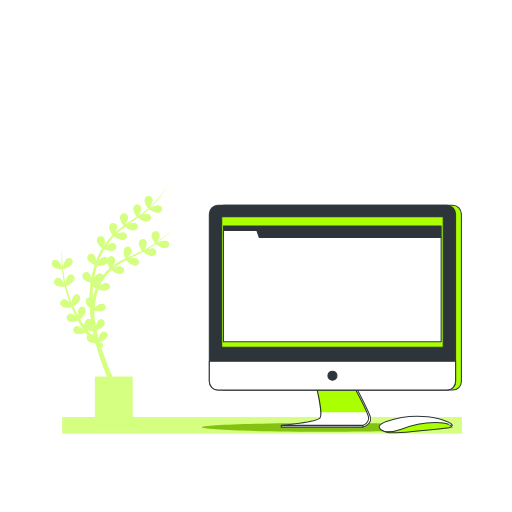
t = 0.00 s
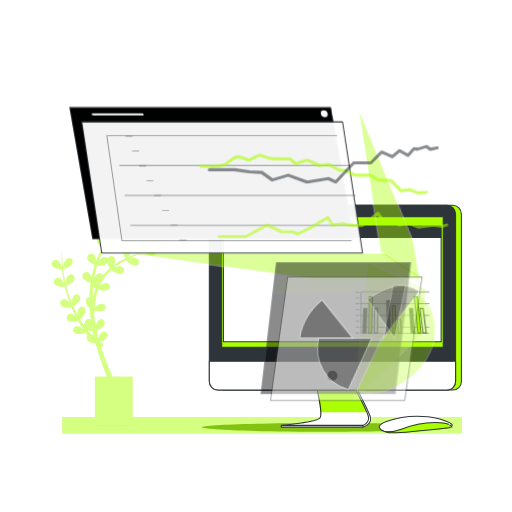
t = 1.00 s
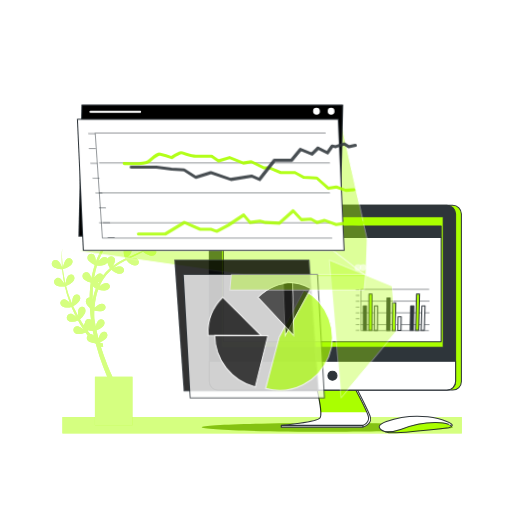
t = 1.19 s
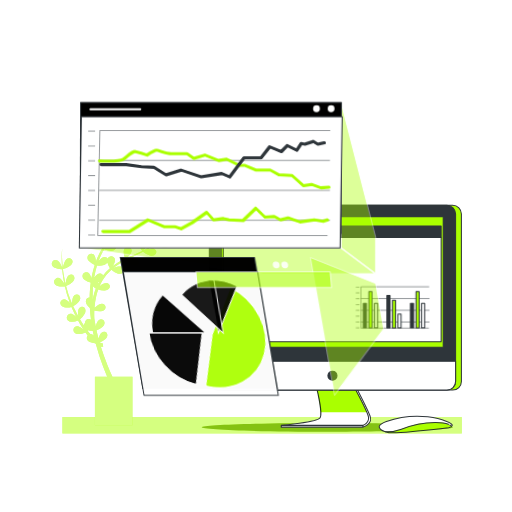
t = 1.38 s
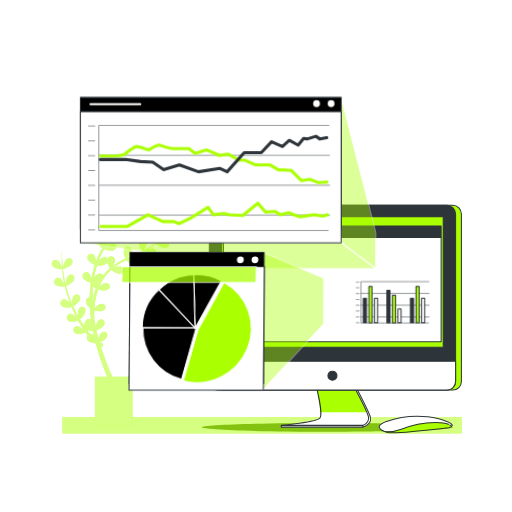
t = 1.75 s
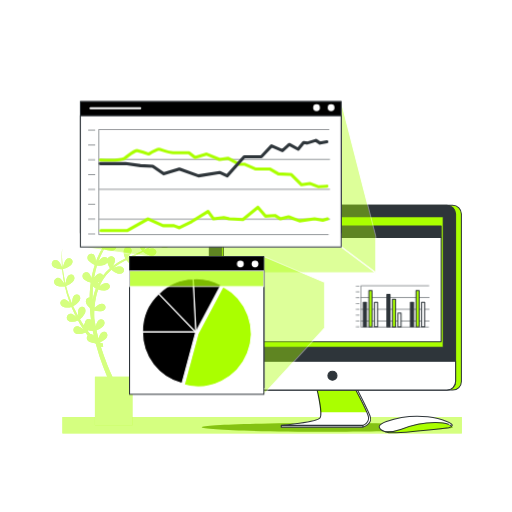
t = 2.05 s

The animated SVG that drew these frames (rendered in a browser with its animation timeline set to each time). Animation: 2 CSS @keyframes rules; one cycle of 2.50 s, repeats indefinitely.

<svg class="animated" id="freepik_stories-browser-stats" xmlns="http://www.w3.org/2000/svg" viewBox="0 0 500 500" version="1.1" xmlns:xlink="http://www.w3.org/1999/xlink" xmlns:svgjs="http://svgjs.com/svgjs"><style>svg#freepik_stories-browser-stats:not(.animated) .animable {opacity: 0;}svg#freepik_stories-browser-stats.animated #elqmb8vsce29 {animation: 1s 1 forwards ease-out lightSpeedRight;animation-delay: 0s;}svg#freepik_stories-browser-stats.animated #el713fxow5n1j {animation: 1s 1 forwards ease-out lightSpeedRight;animation-delay: 0.018518518518518517s;opacity: 0}svg#freepik_stories-browser-stats.animated #elttpscmqmn3 {animation: 1s 1 forwards ease-out lightSpeedRight;animation-delay: 0.037037037037037035s;opacity: 0}svg#freepik_stories-browser-stats.animated #el0fsd235udvfd {animation: 1s 1 forwards ease-out lightSpeedRight;animation-delay: 0.05555555555555555s;opacity: 0}svg#freepik_stories-browser-stats.animated #elvc0kns64cxl {animation: 1s 1 forwards ease-out lightSpeedRight;animation-delay: 0.07407407407407407s;opacity: 0}svg#freepik_stories-browser-stats.animated #elqh5jq8atp1 {animation: 1s 1 forwards ease-out lightSpeedRight;animation-delay: 0.09259259259259259s;opacity: 0}svg#freepik_stories-browser-stats.animated #elpeh2ohs58ht {animation: 1s 1 forwards ease-out lightSpeedRight;animation-delay: 0.1111111111111111s;opacity: 0}svg#freepik_stories-browser-stats.animated #elsgv2mg4zprf {animation: 1s 1 forwards ease-out lightSpeedRight;animation-delay: 0.12962962962962962s;opacity: 0}svg#freepik_stories-browser-stats.animated #el2p3l0or087r {animation: 1s 1 forwards ease-out lightSpeedRight;animation-delay: 0.14814814814814814s;opacity: 0}svg#freepik_stories-browser-stats.animated #elypm7u62tzd {animation: 1s 1 forwards ease-out lightSpeedRight;animation-delay: 0.16666666666666666s;opacity: 0}svg#freepik_stories-browser-stats.animated #elhjf766oc0ok {animation: 1s 1 forwards ease-out lightSpeedRight;animation-delay: 0.18518518518518517s;opacity: 0}svg#freepik_stories-browser-stats.animated #elo8waundrdi {animation: 1s 1 forwards ease-out lightSpeedRight;animation-delay: 0.2037037037037037s;opacity: 0}svg#freepik_stories-browser-stats.animated #el5aldl68ixa {animation: 1s 1 forwards ease-out lightSpeedRight;animation-delay: 0.2222222222222222s;opacity: 0}svg#freepik_stories-browser-stats.animated #elg8v8b9ocx4q {animation: 1s 1 forwards ease-out lightSpeedRight;animation-delay: 0.24074074074074073s;opacity: 0}svg#freepik_stories-browser-stats.animated #eld9vciurw3ci {animation: 1s 1 forwards ease-out lightSpeedRight;animation-delay: 0.25925925925925924s;opacity: 0}svg#freepik_stories-browser-stats.animated #el9gotojymue {animation: 1s 1 forwards ease-out lightSpeedRight;animation-delay: 0.2777777777777778s;opacity: 0}svg#freepik_stories-browser-stats.animated #elakcon07qbrl {animation: 1s 1 forwards ease-out lightSpeedRight;animation-delay: 0.2962962962962963s;opacity: 0}svg#freepik_stories-browser-stats.animated #elih6i7zyq71r {animation: 1s 1 forwards ease-out lightSpeedRight;animation-delay: 0.31481481481481477s;opacity: 0}svg#freepik_stories-browser-stats.animated #elhqpccr4b2o7 {animation: 1s 1 forwards ease-out lightSpeedRight;animation-delay: 0.3333333333333333s;opacity: 0}svg#freepik_stories-browser-stats.animated #ellzhf0d8k2d {animation: 1s 1 forwards ease-out lightSpeedRight;animation-delay: 0.35185185185185186s;opacity: 0}svg#freepik_stories-browser-stats.animated #elrjf47nyw3q8 {animation: 1s 1 forwards ease-out lightSpeedRight;animation-delay: 0.37037037037037035s;opacity: 0}svg#freepik_stories-browser-stats.animated #eltqkyt6v0u8g {animation: 1s 1 forwards ease-out lightSpeedRight;animation-delay: 0.38888888888888884s;opacity: 0}svg#freepik_stories-browser-stats.animated #elaylya9pqcps {animation: 1s 1 forwards ease-out lightSpeedRight;animation-delay: 0.4074074074074074s;opacity: 0}svg#freepik_stories-browser-stats.animated #elr3tw2lztsho {animation: 1s 1 forwards ease-out lightSpeedRight;animation-delay: 0.42592592592592593s;opacity: 0}svg#freepik_stories-browser-stats.animated #elr96d2nw5w0a {animation: 1s 1 forwards ease-out lightSpeedRight;animation-delay: 0.4444444444444444s;opacity: 0}svg#freepik_stories-browser-stats.animated #el0z0msizxz7ag {animation: 1s 1 forwards ease-out lightSpeedRight;animation-delay: 0.4629629629629629s;opacity: 0}svg#freepik_stories-browser-stats.animated #el1m3phnj5h9mh {animation: 1s 1 forwards ease-out lightSpeedRight;animation-delay: 0.48148148148148145s;opacity: 0}svg#freepik_stories-browser-stats.animated #el97ol38e3hi {animation: 1s 1 forwards ease-out lightSpeedRight;animation-delay: 0.5s;opacity: 0}svg#freepik_stories-browser-stats.animated #el20lcrjn3s5s {animation: 1s 1 forwards ease-out lightSpeedRight;animation-delay: 0.5185185185185185s;opacity: 0}svg#freepik_stories-browser-stats.animated #elg63zqhncu0l {animation: 1s 1 forwards ease-out lightSpeedRight;animation-delay: 0.537037037037037s;opacity: 0}svg#freepik_stories-browser-stats.animated #elsqsdimlfrxn {animation: 1s 1 forwards ease-out lightSpeedRight;animation-delay: 0.5555555555555556s;opacity: 0}svg#freepik_stories-browser-stats.animated #el3posy1utm96 {animation: 1s 1 forwards ease-out lightSpeedRight;animation-delay: 0.5740740740740741s;opacity: 0}svg#freepik_stories-browser-stats.animated #elvz390tyhjd {animation: 1s 1 forwards ease-out lightSpeedRight;animation-delay: 0.5925925925925926s;opacity: 0}svg#freepik_stories-browser-stats.animated #elh7vweokxpzb {animation: 1s 1 forwards ease-out lightSpeedRight;animation-delay: 0.611111111111111s;opacity: 0}svg#freepik_stories-browser-stats.animated #elju3rn51c73p {animation: 1s 1 forwards ease-out lightSpeedRight;animation-delay: 0.6296296296296295s;opacity: 0}svg#freepik_stories-browser-stats.animated #el34g9y7t388o {animation: 1s 1 forwards ease-out lightSpeedRight;animation-delay: 0.6481481481481481s;opacity: 0}svg#freepik_stories-browser-stats.animated #elw34x71a1e4t {animation: 1s 1 forwards ease-out lightSpeedRight;animation-delay: 0.6666666666666666s;opacity: 0}svg#freepik_stories-browser-stats.animated #elhjwtztxakxs {animation: 1s 1 forwards ease-out lightSpeedRight;animation-delay: 0.6851851851851851s;opacity: 0}svg#freepik_stories-browser-stats.animated #ellw4zui8rqz {animation: 1s 1 forwards ease-out lightSpeedRight;animation-delay: 0.7037037037037037s;opacity: 0}svg#freepik_stories-browser-stats.animated #elzokubr2i43e {animation: 1s 1 forwards ease-out lightSpeedRight;animation-delay: 0.7222222222222222s;opacity: 0}svg#freepik_stories-browser-stats.animated #ellvriamnmg {animation: 1s 1 forwards ease-out lightSpeedRight;animation-delay: 0.7407407407407407s;opacity: 0}svg#freepik_stories-browser-stats.animated #elbr1m7vhbbag {animation: 1s 1 forwards ease-out lightSpeedRight;animation-delay: 0.7592592592592592s;opacity: 0}svg#freepik_stories-browser-stats.animated #ely5a9iyxna7 {animation: 1s 1 forwards ease-out lightSpeedRight;animation-delay: 0.7777777777777777s;opacity: 0}svg#freepik_stories-browser-stats.animated #elvgnij3k5inq {animation: 1s 1 forwards ease-out lightSpeedRight;animation-delay: 0.7962962962962963s;opacity: 0}svg#freepik_stories-browser-stats.animated #elsugsj4cj18 {animation: 1s 1 forwards ease-out lightSpeedRight;animation-delay: 0.8148148148148148s;opacity: 0}svg#freepik_stories-browser-stats.animated #elmdey0baw9jb {animation: 1s 1 forwards ease-out lightSpeedRight;animation-delay: 0.8333333333333333s;opacity: 0}svg#freepik_stories-browser-stats.animated #eli861aybqya {animation: 1s 1 forwards ease-out lightSpeedRight;animation-delay: 0.8518518518518519s;opacity: 0}svg#freepik_stories-browser-stats.animated #elya5h6i3cdyp {animation: 1s 1 forwards ease-out lightSpeedRight;animation-delay: 0.8703703703703703s;opacity: 0}svg#freepik_stories-browser-stats.animated #el649x1wvoenl {animation: 1s 1 forwards ease-out lightSpeedRight;animation-delay: 0.8888888888888888s;opacity: 0}svg#freepik_stories-browser-stats.animated #elnn2i4bvdklc {animation: 1s 1 forwards ease-out lightSpeedRight;animation-delay: 0.9074074074074073s;opacity: 0}svg#freepik_stories-browser-stats.animated #elf7eaxlu2sw8 {animation: 1s 1 forwards ease-out lightSpeedRight;animation-delay: 0.9259259259259258s;opacity: 0}svg#freepik_stories-browser-stats.animated #elckng6cghfss {animation: 1s 1 forwards ease-out lightSpeedRight;animation-delay: 0.9444444444444444s;opacity: 0}svg#freepik_stories-browser-stats.animated #elufou6pks7yg {animation: 1s 1 forwards ease-out lightSpeedRight;animation-delay: 0.9629629629629629s;opacity: 0}svg#freepik_stories-browser-stats.animated #el3qvhve7162o {animation: 1s 1 forwards ease-out lightSpeedRight;animation-delay: 0.9814814814814814s;opacity: 0}svg#freepik_stories-browser-stats.animated #freepik--Graphics--inject-1--inject-7 {animation: 1s 1 forwards ease-out lightSpeedRight,1.5s Infinite  linear floating;animation-delay: 0s,1s;}            @keyframes lightSpeedRight {              from {                transform: translate3d(50%, 0, 0) skewX(-20deg);                opacity: 0;              }              60% {                transform: skewX(10deg);                opacity: 1;              }              80% {                transform: skewX(-2deg);              }              to {                opacity: 1;                transform: translate3d(0, 0, 0);              }            }                    @keyframes floating {                0% {                    opacity: 1;                    transform: translateY(0px);                }                50% {                    transform: translateY(-10px);                }                100% {                    opacity: 1;                    transform: translateY(0px);                }            }        </style><g id="freepik--Plants--inject-1--inject-7" class="animable" style="transform-origin: 250.759px 301.08px;"><rect x="60.95" y="407.28" width="390" height="16" style="fill: #AAFF00; transform-origin: 255.95px 415.28px;" id="ell4j8sdrj2s8" class="animable"></rect><g id="elji81e3nmxmo"><rect x="60.95" y="407.28" width="390" height="16" style="fill: rgb(255, 255, 255); opacity: 0.5; transform-origin: 255.95px 415.28px;" class="animable" id="elrq8j2z9q148"></rect></g><path d="M158.07,235.67a55,55,0,0,0-5.61,2.17c1-.74,2-1.49,3-2.26a142.74,142.74,0,0,0,12.7-11.5,136.25,136.25,0,0,1-15,12.63,34.35,34.35,0,0,0,1.92-3.94c.95-2.49,1.18-5-1.2-6.33-2.92-1.64-6.47.81-5.53,5a15.45,15.45,0,0,0,3.22,6.35,96.54,96.54,0,0,1-10.79,6.47l-.36.18a34.33,34.33,0,0,0,2.09-4.25c.95-2.48,1.18-5-1.2-6.32-2.92-1.65-6.47.81-5.53,5a15.42,15.42,0,0,0,3.17,6.28c-4.49,2.21-9.14,4.09-13.75,6.13l-.67.3a28.87,28.87,0,0,0,2.5-3.08c1.51-2.19,2.31-4.57.31-6.43-2.46-2.28-6.48-.71-6.55,3.61a15.32,15.32,0,0,0,1.63,6.87,70.71,70.71,0,0,0-12.24,7.26l-.12.1a26.11,26.11,0,0,0,1.41-2.54c1.13-2.41,1.55-4.89-.72-6.4a3.71,3.71,0,0,0-5.58,1.73,3.47,3.47,0,0,0-1.2-1.14c-2.29-1.32-4.54.11-6.46,2.13-.5.53-1,1.09-1.43,1.66a70.23,70.23,0,0,1,5.59-11.91,16.92,16.92,0,0,0,6.72,1.44c4.56,0,6.49-3.8,4.25-6.16-1.82-1.91-4.38-1.18-6.8.22a25.71,25.71,0,0,0-2.32,1.52,69.07,69.07,0,0,1,7.87-9.78A17.12,17.12,0,0,0,117.8,234c4.43,1.09,7.22-2.12,5.61-4.95-1.3-2.3-4-2.21-6.65-1.44a34.39,34.39,0,0,0-3.71,1.37c1.21-1.17,2.46-2.3,3.72-3.42,1.67-1.42,3.39-2.79,5.13-4.13a17.13,17.13,0,0,0,6.39,3.19c4.43,1.09,7.21-2.12,5.61-4.95-1.3-2.3-4-2.21-6.65-1.44-.63.18-1.25.4-1.87.63,2.31-1.65,4.66-3.26,7-4.86l2.18-1.49a17.12,17.12,0,0,0,6.72,3.46c4.43,1.09,7.21-2.12,5.61-4.95-1.3-2.3-4-2.21-6.65-1.44a30.53,30.53,0,0,0-3.09,1.11h0c.45-.32.9-.64,1.34-1,.83-.59,1.64-1.2,2.45-1.82,1-.75,1.94-1.59,2.92-2.38.55-.44,1.09-.91,1.62-1.39a17.13,17.13,0,0,0,6.76,3.49c4.43,1.09,7.21-2.12,5.61-4.95-1.3-2.3-4-2.21-6.65-1.44a37.42,37.42,0,0,0-4.36,1.65h0c1.81-1.68,3.56-3.43,5.21-5.25l.33-.38c.71-.79,1.42-1.6,2.1-2.42s1.55-1.93,2.29-2.92a56.27,56.27,0,0,0,7.44-13,56.57,56.57,0,0,1-7.68,12.8,81.1,81.1,0,0,1-10.27,10.85l-.41.35a37.75,37.75,0,0,0,2.28-4.59c1-2.48,1.18-5-1.2-6.32-2.92-1.65-6.47.81-5.53,5a15.46,15.46,0,0,0,3.51,6.68l-.88.76-1,.86c-.59.47-1.18.92-1.78,1.37l-1,.73c-.85.63-1.72,1.24-2.59,1.84l-1.24.85-1.42,1a37,37,0,0,0,2.18-4.41c.95-2.49,1.18-5-1.2-6.33-2.92-1.64-6.47.82-5.53,5a15.55,15.55,0,0,0,3.35,6.51l-1.05.68-3.9,2.55-.76.5-2.17,1.45-.94.63c-1,.69-2,1.39-3,2.11a36.67,36.67,0,0,0,2.22-4.48c.95-2.48,1.18-5-1.2-6.32-2.92-1.65-6.47.81-5.53,5a15.57,15.57,0,0,0,3.42,6.58c-1.7,1.25-3.37,2.53-5,3.87-1.19,1-2.37,2-3.51,3.08a25.68,25.68,0,0,0,1.33-2.86c1-2.49,1.18-5-1.2-6.32-2.92-1.65-6.47.81-5.53,5a15.55,15.55,0,0,0,3.17,6.28,71,71,0,0,0-8.72,10.53,27.09,27.09,0,0,0,.67-3.32c.32-2.64-.06-5.12-2.69-5.84-3.24-.89-6.09,2.35-4.16,6.21a15.58,15.58,0,0,0,4.64,5.37,74.58,74.58,0,0,0-6.28,13,22.63,22.63,0,0,0-.28-2.82c-.44-2.63-1.51-4.9-4.24-4.85-3.35.07-5.16,4-2.22,7.14a15.35,15.35,0,0,0,5.63,3.71,94,94,0,0,0-2.78,10.67c-.11.57-.2,1.14-.31,1.71-.12.11-.24.22-.35.34-.12-.49-.26-1-.42-1.47-.84-2.52-2.25-4.61-4.93-4.13-3.31.57-4.5,4.72-1.1,7.39a15.28,15.28,0,0,0,5.85,2.73l.12.29c-.36,2.71-.64,5.44-.81,8.18-.13,2-.2,4.09-.24,6.14-2.86,0-4.88,3.14-2.91,6.54a14.54,14.54,0,0,0,3.15,3.72c.24,3.85.62,7.7,1.13,11.52a3.18,3.18,0,0,0-3.06-.71c-1.8.49-2.61,1.94-2.91,3.72a3.67,3.67,0,0,0-1,2.47c-1.34-2-2.6-4-3.83-6.12a16.94,16.94,0,0,0,4.56-5.32c2.16-4-.27-7.51-3.41-6.66-2.55.69-3.12,3.3-3,6.09a27.27,27.27,0,0,0,.3,3.16c-.45-.77-.89-1.55-1.32-2.32-1.1-2-2-4-3.08-6-.26-.49-.49-1-.71-1.5a16.8,16.8,0,0,0,5.47-4.37c2.87-3.54,1.14-7.43-2.1-7.18-2.63.21-3.68,2.66-4.12,5.42a28.42,28.42,0,0,0-.32,3.63l-.94-2.17a112.44,112.44,0,0,1-4.93-15.14,17.13,17.13,0,0,0,6.34-4c3.21-3.25,1.88-7.28-1.37-7.36-2.64-.06-3.93,2.27-4.65,5a37.66,37.66,0,0,0-.8,4.4c-.69-3-1.29-5.95-1.79-8.95-.34-1.86-.56-3.75-.8-5.63a17.29,17.29,0,0,0,7.07-3.17c3.6-2.8,2.8-7-.41-7.47-2.61-.41-4.19,1.74-5.25,4.33a43,43,0,0,0-1.57,5c-.2-2.18-.43-4.37-.53-6.56a100.89,100.89,0,0,1,.06-13.58,101.19,101.19,0,0,0-.47,13.6c0,2.09.18,4.17.31,6.26a34.26,34.26,0,0,0-2-4.13c-1.37-2.29-3.18-4-5.71-3-3.1,1.28-3.37,5.58.52,7.46a15.56,15.56,0,0,0,7.32,1.39c.18,1.86.33,3.73.62,5.58.39,2.95.89,5.88,1.47,8.79a28.2,28.2,0,0,0-2.12-3.21c-1.65-2.09-3.68-3.57-6-2.22-2.91,1.67-2.62,6,1.48,7.33a15.47,15.47,0,0,0,7.19.48,114.68,114.68,0,0,0,4.49,15.35l.6,1.5a21.86,21.86,0,0,0-1.71-2c-1.85-1.92-4-3.19-6.24-1.6-2.73,1.95-2,6.2,2.21,7.14a15.53,15.53,0,0,0,7.05-.2c.2.51.42,1,.67,1.52,1,2.06,1.89,4.17,2.94,6.19l.91,1.73a19.78,19.78,0,0,0-1.62-1.28c-2.18-1.53-4.54-2.37-6.43-.4-2.31,2.43-.81,6.47,3.51,6.6A15.36,15.36,0,0,0,76.23,313c1.23,2.24,2.51,4.45,3.89,6.62.51.83,1,1.65,1.58,2.47a24.9,24.9,0,0,0-2.49-2.05c-2.17-1.53-4.54-2.37-6.42-.4-2.32,2.43-.81,6.47,3.51,6.6a15.58,15.58,0,0,0,7.12-1.63q1.06,1.5,2.22,3c-1.61,1.87-1.09,5,2.18,6.43a14.73,14.73,0,0,0,5,1.11l.62.47.11.08a239.56,239.56,0,0,0,7.34,22.82q1.81,4.79,3.82,9.49h-12v47.33h36.66V368H109.78c-1.67-3.65-3.27-7.34-4.77-11.07-2.45-6.13-4.67-12.34-6.61-18.65l0,0a7.78,7.78,0,0,0,1,.23,4.5,4.5,0,0,0,1.35.06l-.52-3.29h-.07l-.28,0c-.18,0-.42-.09-.63-.12a8.83,8.83,0,0,1-1.34-.5l-.52-.24a16.85,16.85,0,0,0,5.28-3c3.48-3,2.49-7.1-.74-7.45-2.63-.29-4.11,1.93-5,4.56-.27.75-.49,1.53-.69,2.29-.18-.7-.38-1.4-.55-2.1-.53-2.07-1-4.16-1.48-6.25a16.85,16.85,0,0,0,5.71-3.14c3.48-3,2.49-7.09-.74-7.44-2.63-.29-4.11,1.93-5,4.56a24,24,0,0,0-.7,2.33c-.3-1.53-.6-3.05-.86-4.58-.2-1.14-.37-2.27-.54-3.41-.07-1.62-.09-3.24-.07-4.87,0-.89,0-1.78.08-2.68a16.88,16.88,0,0,0,6.07.78c4.55-.3,6.24-4.2,3.86-6.41-1.94-1.81-4.45-.91-6.78.63a30.72,30.72,0,0,0-3,2.31,72.9,72.9,0,0,1,1.72-11.3,59.92,59.92,0,0,1,1.92-6.46,17,17,0,0,0,6.51.91c4.55-.29,6.24-4.19,3.86-6.41-1.94-1.8-4.45-.91-6.78.64a28.7,28.7,0,0,0-2.39,1.8,46.9,46.9,0,0,1,3.06-6,44.06,44.06,0,0,1,8.62-10.34A17,17,0,0,0,114.8,267c4.33,1.42,7.35-1.58,6-4.52-1.12-2.39-3.79-2.5-6.52-1.93a27.74,27.74,0,0,0-3.07.85l.06-.06a68.94,68.94,0,0,1,12-7.52,17,17,0,0,0,5.58,4.74c4.05,2.09,7.51-.39,6.61-3.51-.73-2.54-3.34-3.07-6.14-3a31.55,31.55,0,0,0-3.26.36c4.5-2.13,9.11-4.14,13.54-6.49h0l.09-.05a17.1,17.1,0,0,0,6.89,3.6c4.43,1.1,7.22-2.12,5.62-4.95-1.31-2.3-4-2.2-6.66-1.44-.75.22-1.5.49-2.22.77a100,100,0,0,0,8.6-5.62l.24.25a.37.37,0,0,1,0-.11,17.33,17.33,0,0,0,6.94,3.65c4.43,1.09,7.21-2.12,5.61-4.95C163.42,234.8,160.76,234.9,158.07,235.67ZM88.15,326.28c-.9-1.07-1.76-2.17-2.61-3.29.21-.18.43-.38.65-.6a15.63,15.63,0,0,0,3.84.69c0,.07,0,.14,0,.21l.61-.13c.31,1.58.65,3.15,1,4.72A4.13,4.13,0,0,0,88.15,326.28Zm3.27-37.65c-.31,1.17-.58,2.36-.82,3.55a1.16,1.16,0,0,0-.16-.21q0-3.66.12-7.3c.07-1.7.19-3.39.34-5.09a16.72,16.72,0,0,0,2.7,2.25A60.43,60.43,0,0,0,91.42,288.63Zm4.1-11.2c0-.44.1-.89.13-1.33,0-.23,0-.45,0-.67.36-.11.72-.24,1.09-.39C96.32,275.83,95.91,276.62,95.52,277.43Zm5.21-8.46a3.24,3.24,0,0,0-1.84-1.71c-2.46-1-4.47.8-6.06,3.1l-.07.11-.16,0a3,3,0,0,0-.51-.07c0-.14,0-.28.07-.42a91.12,91.12,0,0,1,2.55-10.68,17.07,17.07,0,0,0,6.85-.53,5.91,5.91,0,0,0,3.36-2.32,15.73,15.73,0,0,0,2.46,5.61A46,46,0,0,0,100.73,269Z" style="fill: #AAFF00; transform-origin: 109.364px 297.11px;" id="eljem43mzmnps" class="animable"></path><g id="el5dozcuidi7v"><path d="M158.07,235.67a55,55,0,0,0-5.61,2.17c1-.74,2-1.49,3-2.26a142.74,142.74,0,0,0,12.7-11.5,136.25,136.25,0,0,1-15,12.63,34.35,34.35,0,0,0,1.92-3.94c.95-2.49,1.18-5-1.2-6.33-2.92-1.64-6.47.81-5.53,5a15.45,15.45,0,0,0,3.22,6.35,96.54,96.54,0,0,1-10.79,6.47l-.36.18a34.33,34.33,0,0,0,2.09-4.25c.95-2.48,1.18-5-1.2-6.32-2.92-1.65-6.47.81-5.53,5a15.42,15.42,0,0,0,3.17,6.28c-4.49,2.21-9.14,4.09-13.75,6.13l-.67.3a28.87,28.87,0,0,0,2.5-3.08c1.51-2.19,2.31-4.57.31-6.43-2.46-2.28-6.48-.71-6.55,3.61a15.32,15.32,0,0,0,1.63,6.87,70.71,70.71,0,0,0-12.24,7.26l-.12.1a26.11,26.11,0,0,0,1.41-2.54c1.13-2.41,1.55-4.89-.72-6.4a3.71,3.71,0,0,0-5.58,1.73,3.47,3.47,0,0,0-1.2-1.14c-2.29-1.32-4.54.11-6.46,2.13-.5.53-1,1.09-1.43,1.66a70.23,70.23,0,0,1,5.59-11.91,16.92,16.92,0,0,0,6.72,1.44c4.56,0,6.49-3.8,4.25-6.16-1.82-1.91-4.38-1.18-6.8.22a25.71,25.71,0,0,0-2.32,1.52,69.07,69.07,0,0,1,7.87-9.78A17.12,17.12,0,0,0,117.8,234c4.43,1.09,7.22-2.12,5.61-4.95-1.3-2.3-4-2.21-6.65-1.44a34.39,34.39,0,0,0-3.71,1.37c1.21-1.17,2.46-2.3,3.72-3.42,1.67-1.42,3.39-2.79,5.13-4.13a17.13,17.13,0,0,0,6.39,3.19c4.43,1.09,7.21-2.12,5.61-4.95-1.3-2.3-4-2.21-6.65-1.44-.63.18-1.25.4-1.87.63,2.31-1.65,4.66-3.26,7-4.86l2.18-1.49a17.12,17.12,0,0,0,6.72,3.46c4.43,1.09,7.21-2.12,5.61-4.95-1.3-2.3-4-2.21-6.65-1.44a30.53,30.53,0,0,0-3.09,1.11h0c.45-.32.9-.64,1.34-1,.83-.59,1.64-1.2,2.45-1.82,1-.75,1.94-1.59,2.92-2.38.55-.44,1.09-.91,1.62-1.39a17.13,17.13,0,0,0,6.76,3.49c4.43,1.09,7.21-2.12,5.61-4.95-1.3-2.3-4-2.21-6.65-1.44a37.42,37.42,0,0,0-4.36,1.65h0c1.81-1.68,3.56-3.43,5.21-5.25l.33-.38c.71-.79,1.42-1.6,2.1-2.42s1.55-1.93,2.29-2.92a56.27,56.27,0,0,0,7.44-13,56.57,56.57,0,0,1-7.68,12.8,81.1,81.1,0,0,1-10.27,10.85l-.41.35a37.75,37.75,0,0,0,2.28-4.59c1-2.48,1.18-5-1.2-6.32-2.92-1.65-6.47.81-5.53,5a15.46,15.46,0,0,0,3.51,6.68l-.88.76-1,.86c-.59.47-1.18.92-1.78,1.37l-1,.73c-.85.63-1.72,1.24-2.59,1.84l-1.24.85-1.42,1a37,37,0,0,0,2.18-4.41c.95-2.49,1.18-5-1.2-6.33-2.92-1.64-6.47.82-5.53,5a15.55,15.55,0,0,0,3.35,6.51l-1.05.68-3.9,2.55-.76.5-2.17,1.45-.94.63c-1,.69-2,1.39-3,2.11a36.67,36.67,0,0,0,2.22-4.48c.95-2.48,1.18-5-1.2-6.32-2.92-1.65-6.47.81-5.53,5a15.57,15.57,0,0,0,3.42,6.58c-1.7,1.25-3.37,2.53-5,3.87-1.19,1-2.37,2-3.51,3.08a25.68,25.68,0,0,0,1.33-2.86c1-2.49,1.18-5-1.2-6.32-2.92-1.65-6.47.81-5.53,5a15.55,15.55,0,0,0,3.17,6.28,71,71,0,0,0-8.72,10.53,27.09,27.09,0,0,0,.67-3.32c.32-2.64-.06-5.12-2.69-5.84-3.24-.89-6.09,2.35-4.16,6.21a15.58,15.58,0,0,0,4.64,5.37,74.58,74.58,0,0,0-6.28,13,22.63,22.63,0,0,0-.28-2.82c-.44-2.63-1.51-4.9-4.24-4.85-3.35.07-5.16,4-2.22,7.14a15.35,15.35,0,0,0,5.63,3.71,94,94,0,0,0-2.78,10.67c-.11.57-.2,1.14-.31,1.71-.12.11-.24.22-.35.34-.12-.49-.26-1-.42-1.47-.84-2.52-2.25-4.61-4.93-4.13-3.31.57-4.5,4.72-1.1,7.39a15.28,15.28,0,0,0,5.85,2.73l.12.29c-.36,2.71-.64,5.44-.81,8.18-.13,2-.2,4.09-.24,6.14-2.86,0-4.88,3.14-2.91,6.54a14.54,14.54,0,0,0,3.15,3.72c.24,3.85.62,7.7,1.13,11.52a3.18,3.18,0,0,0-3.06-.71c-1.8.49-2.61,1.94-2.91,3.72a3.67,3.67,0,0,0-1,2.47c-1.34-2-2.6-4-3.83-6.12a16.94,16.94,0,0,0,4.56-5.32c2.16-4-.27-7.51-3.41-6.66-2.55.69-3.12,3.3-3,6.09a27.27,27.27,0,0,0,.3,3.16c-.45-.77-.89-1.55-1.32-2.32-1.1-2-2-4-3.08-6-.26-.49-.49-1-.71-1.5a16.8,16.8,0,0,0,5.47-4.37c2.87-3.54,1.14-7.43-2.1-7.18-2.63.21-3.68,2.66-4.12,5.42a28.42,28.42,0,0,0-.32,3.63l-.94-2.17a112.44,112.44,0,0,1-4.93-15.14,17.13,17.13,0,0,0,6.34-4c3.21-3.25,1.88-7.28-1.37-7.36-2.64-.06-3.93,2.27-4.65,5a37.66,37.66,0,0,0-.8,4.4c-.69-3-1.29-5.95-1.79-8.95-.34-1.86-.56-3.75-.8-5.63a17.29,17.29,0,0,0,7.07-3.17c3.6-2.8,2.8-7-.41-7.47-2.61-.41-4.19,1.74-5.25,4.33a43,43,0,0,0-1.57,5c-.2-2.18-.43-4.37-.53-6.56a100.89,100.89,0,0,1,.06-13.58,101.19,101.19,0,0,0-.47,13.6c0,2.09.18,4.17.31,6.26a34.26,34.26,0,0,0-2-4.13c-1.37-2.29-3.18-4-5.71-3-3.1,1.28-3.37,5.58.52,7.46a15.56,15.56,0,0,0,7.32,1.39c.18,1.86.33,3.73.62,5.58.39,2.95.89,5.88,1.47,8.79a28.2,28.2,0,0,0-2.12-3.21c-1.65-2.09-3.68-3.57-6-2.22-2.91,1.67-2.62,6,1.48,7.33a15.47,15.47,0,0,0,7.19.48,114.68,114.68,0,0,0,4.49,15.35l.6,1.5a21.86,21.86,0,0,0-1.71-2c-1.85-1.92-4-3.19-6.24-1.6-2.73,1.95-2,6.2,2.21,7.14a15.53,15.53,0,0,0,7.05-.2c.2.51.42,1,.67,1.52,1,2.06,1.89,4.17,2.94,6.19l.91,1.73a19.78,19.78,0,0,0-1.62-1.28c-2.18-1.53-4.54-2.37-6.43-.4-2.31,2.43-.81,6.47,3.51,6.6A15.36,15.36,0,0,0,76.23,313c1.23,2.24,2.51,4.45,3.89,6.62.51.83,1,1.65,1.58,2.47a24.9,24.9,0,0,0-2.49-2.05c-2.17-1.53-4.54-2.37-6.42-.4-2.32,2.43-.81,6.47,3.51,6.6a15.58,15.58,0,0,0,7.12-1.63q1.06,1.5,2.22,3c-1.61,1.87-1.09,5,2.18,6.43a14.73,14.73,0,0,0,5,1.11l.62.47.11.08a239.56,239.56,0,0,0,7.34,22.82q1.81,4.79,3.82,9.49h-12v47.33h36.66V368H109.78c-1.67-3.65-3.27-7.34-4.77-11.07-2.45-6.13-4.67-12.34-6.61-18.65l0,0a7.78,7.78,0,0,0,1,.23,4.5,4.5,0,0,0,1.35.06l-.52-3.29h-.07l-.28,0c-.18,0-.42-.09-.63-.12a8.83,8.83,0,0,1-1.34-.5l-.52-.24a16.85,16.85,0,0,0,5.28-3c3.48-3,2.49-7.1-.74-7.45-2.63-.29-4.11,1.93-5,4.56-.27.75-.49,1.53-.69,2.29-.18-.7-.38-1.4-.55-2.1-.53-2.07-1-4.16-1.48-6.25a16.85,16.85,0,0,0,5.71-3.14c3.48-3,2.49-7.09-.74-7.44-2.63-.29-4.11,1.93-5,4.56a24,24,0,0,0-.7,2.33c-.3-1.53-.6-3.05-.86-4.58-.2-1.14-.37-2.27-.54-3.41-.07-1.62-.09-3.24-.07-4.87,0-.89,0-1.78.08-2.68a16.88,16.88,0,0,0,6.07.78c4.55-.3,6.24-4.2,3.86-6.41-1.94-1.81-4.45-.91-6.78.63a30.72,30.72,0,0,0-3,2.31,72.9,72.9,0,0,1,1.72-11.3,59.92,59.92,0,0,1,1.92-6.46,17,17,0,0,0,6.51.91c4.55-.29,6.24-4.19,3.86-6.41-1.94-1.8-4.45-.91-6.78.64a28.7,28.7,0,0,0-2.39,1.8,46.9,46.9,0,0,1,3.06-6,44.06,44.06,0,0,1,8.62-10.34A17,17,0,0,0,114.8,267c4.33,1.42,7.35-1.58,6-4.52-1.12-2.39-3.79-2.5-6.52-1.93a27.74,27.74,0,0,0-3.07.85l.06-.06a68.94,68.94,0,0,1,12-7.52,17,17,0,0,0,5.58,4.74c4.05,2.09,7.51-.39,6.61-3.51-.73-2.54-3.34-3.07-6.14-3a31.55,31.55,0,0,0-3.26.36c4.5-2.13,9.11-4.14,13.54-6.49h0l.09-.05a17.1,17.1,0,0,0,6.89,3.6c4.43,1.1,7.22-2.12,5.62-4.95-1.31-2.3-4-2.2-6.66-1.44-.75.22-1.5.49-2.22.77a100,100,0,0,0,8.6-5.62l.24.25a.37.37,0,0,1,0-.11,17.33,17.33,0,0,0,6.94,3.65c4.43,1.09,7.21-2.12,5.61-4.95C163.42,234.8,160.76,234.9,158.07,235.67ZM88.15,326.28c-.9-1.07-1.76-2.17-2.61-3.29.21-.18.43-.38.65-.6a15.63,15.63,0,0,0,3.84.69c0,.07,0,.14,0,.21l.61-.13c.31,1.58.65,3.15,1,4.72A4.13,4.13,0,0,0,88.15,326.28Zm3.27-37.65c-.31,1.17-.58,2.36-.82,3.55a1.16,1.16,0,0,0-.16-.21q0-3.66.12-7.3c.07-1.7.19-3.39.34-5.09a16.72,16.72,0,0,0,2.7,2.25A60.43,60.43,0,0,0,91.42,288.63Zm4.1-11.2c0-.44.1-.89.13-1.33,0-.23,0-.45,0-.67.36-.11.72-.24,1.09-.39C96.32,275.83,95.91,276.62,95.52,277.43Zm5.21-8.46a3.24,3.24,0,0,0-1.84-1.71c-2.46-1-4.47.8-6.06,3.1l-.07.11-.16,0a3,3,0,0,0-.51-.07c0-.14,0-.28.07-.42a91.12,91.12,0,0,1,2.55-10.68,17.07,17.07,0,0,0,6.85-.53,5.91,5.91,0,0,0,3.36-2.32,15.73,15.73,0,0,0,2.46,5.61A46,46,0,0,0,100.73,269Z" style="fill: rgb(255, 255, 255); opacity: 0.5; transform-origin: 109.364px 297.11px;" class="animable" id="el2c0rf1cznr"></path></g></g><g id="freepik--Shadow--inject-1--inject-7" class="animable" style="transform-origin: 319.665px 417.335px;"><path d="M442.33,417.33c0,2.4-54.92,4.34-122.66,4.34S197,419.73,197,417.33,251.92,413,319.67,413,442.33,414.94,442.33,417.33Z" style="fill: #AAFF00; transform-origin: 319.665px 417.335px;" id="eliw9ge3yxq2s" class="animable"></path><g id="eliwqo36a718n"><path d="M442.33,417.33c0,2.4-54.92,4.34-122.66,4.34S197,419.73,197,417.33,251.92,413,319.67,413,442.33,414.94,442.33,417.33Z" style="fill: rgb(46, 53, 58); opacity: 0.3; transform-origin: 319.665px 417.335px;" class="animable" id="eloh1rr1ogl6"></path></g></g><g id="freepik--Device--inject-1--inject-7" class="animable" style="transform-origin: 327.5px 311.599px;"><path d="M310.84,378.39s6,25.64,3.37,29.86c-3.39,5.51-39.54,8.83-39.54,8.83h79.71s10-2.8,7-10.83c-2.33-6.22-13.48-27.86-13.48-27.86Z" style="fill: rgb(255, 255, 255); stroke: rgb(46, 53, 58); stroke-linecap: round; stroke-linejoin: round; transform-origin: 318.306px 397.735px;" id="el4u4wyteq8mu" class="animable"></path><path d="M309.1,378.39s6.36,25.86,3.37,29.86-37.8,7.05-37.8,7.05h80.08s6.74-2.72,4.87-9.05-13.47-27.86-13.47-27.86Z" style="fill: rgb(255, 255, 255); stroke: rgb(46, 53, 58); stroke-linecap: round; stroke-linejoin: round; transform-origin: 317.309px 396.845px;" id="el2czk64s4glp" class="animable"></path><path d="M346.15,378.39h-37s3.76,15.32,4.13,24.2h45C354.59,394.05,346.15,378.39,346.15,378.39Z" style="fill: #AAFF00; mix-blend-mode: multiply; transform-origin: 333.715px 390.49px;" id="el4dvbzywqxds" class="animable"></path><rect x="274.67" y="415.43" width="79.71" height="1.65" style="fill: rgb(255, 255, 255); stroke: rgb(46, 53, 58); stroke-linecap: round; stroke-linejoin: round; transform-origin: 314.525px 416.255px;" id="elst91j5aojee" class="animable"></rect><rect x="210.08" y="200.53" width="240.51" height="180.39" rx="8.48" style="fill: #AAFF00; stroke: rgb(46, 53, 58); stroke-linecap: round; stroke-linejoin: round; transform-origin: 330.335px 290.725px;" id="elpnzvplvnw2" class="animable"></rect><rect x="204.41" y="200.53" width="240.51" height="180.39" rx="8.48" style="fill: rgb(46, 53, 58); stroke: rgb(46, 53, 58); stroke-linecap: round; stroke-linejoin: round; transform-origin: 324.665px 290.725px;" id="elx08wt3k2sot" class="animable"></rect><path d="M204.41,352.87H444.92a0,0,0,0,1,0,0v19.55a8.48,8.48,0,0,1-8.48,8.48H212.89a8.48,8.48,0,0,1-8.48-8.48V352.87A0,0,0,0,1,204.41,352.87Z" style="fill: rgb(255, 255, 255); stroke: rgb(46, 53, 58); stroke-linecap: round; stroke-linejoin: round; transform-origin: 324.665px 366.885px;" id="ellfuezbacref" class="animable"></path><rect x="216.51" y="211.75" width="216.32" height="127.44" style="fill: #AAFF00; stroke: rgb(46, 53, 58); stroke-linecap: round; stroke-linejoin: round; transform-origin: 324.67px 275.47px;" id="elusduosubpn" class="animable"></rect><path d="M329.1,366.89a4.44,4.44,0,1,0-4.43,4.44A4.43,4.43,0,0,0,329.1,366.89Z" style="fill: rgb(46, 53, 58); stroke: rgb(46, 53, 58); stroke-linecap: round; stroke-linejoin: round; transform-origin: 324.66px 366.89px;" id="elbufx5s0lqbd" class="animable"></path><rect x="218.21" y="220.73" width="212.59" height="11.17" style="fill: rgb(46, 53, 58); stroke: rgb(46, 53, 58); stroke-linecap: round; stroke-linejoin: round; transform-origin: 324.505px 226.315px;" id="elhgcxa2rqab9" class="animable"></rect><polygon points="253.28 231.91 250.74 225.01 218.21 225.01 218.21 231.91 218.21 241.06 218.21 333.76 430.8 333.76 430.8 231.91 253.28 231.91" style="fill: rgb(255, 255, 255); stroke: rgb(46, 53, 58); stroke-linecap: round; stroke-linejoin: round; transform-origin: 324.505px 279.385px;" id="elkqgg9hs7zrs" class="animable"></polygon><path d="M370.84,418.06s1.37,3.31,8.92,4.46,58.47-4.81,58.47-4.81,3.2-.8,3.43-2.4-8.24-6.29-23.91-8.24a90.23,90.23,0,0,0-40.39,4.58C367.64,415.2,370.84,418.06,370.84,418.06Z" style="fill: rgb(255, 255, 255); stroke: rgb(46, 53, 58); stroke-linecap: round; stroke-linejoin: round; transform-origin: 406px 414.574px;" id="elseeib05bw1" class="animable"></path><path d="M429.44,412.45c-3.4,0-11.09.36-17.35.9s-16.63,4.47-22.35,6.43-14.84,1.44-14.84,1.44a20.17,20.17,0,0,0,4.86,1.3c7.55,1.14,58.47-4.81,58.47-4.81a7,7,0,0,0,3-1.6C438,413.77,432.22,412.45,429.44,412.45Z" style="fill: #AAFF00; mix-blend-mode: multiply; transform-origin: 408.065px 417.558px;" id="elq706zreaqxj" class="animable"></path><path d="M439.35,415a9,9,0,0,1,1.27.81" style="fill: none; stroke: rgb(46, 53, 58); stroke-linecap: round; stroke-linejoin: round; transform-origin: 439.985px 415.405px;" id="elnhd3uxp638a" class="animable"></path><path d="M376.45,421.72A40.24,40.24,0,0,0,392,419.09,94.11,94.11,0,0,1,425,412.56c6.57-.05,10.59.85,13,1.76" style="fill: none; stroke: rgb(46, 53, 58); stroke-linecap: round; stroke-linejoin: round; transform-origin: 407.225px 417.148px;" id="eleoljcwg7cbb" class="animable"></path></g><g id="freepik--Graphics--inject-1--inject-7" class="animable animator-active" style="transform-origin: 248.755px 248.085px;"><polyline points="418.7 285.05 352.42 285.05 352.42 325.39 418.39 325.39" style="fill: none; stroke: rgb(46, 53, 58); stroke-linecap: round; stroke-linejoin: round; stroke-width: 0.5px; transform-origin: 385.56px 305.22px;" id="elqmb8vsce29" class="animable"></polyline><line x1="352.72" y1="296.55" x2="419" y2="296.55" style="fill: none; stroke: rgb(46, 53, 58); stroke-linecap: round; stroke-linejoin: round; stroke-width: 0.5px; transform-origin: 385.86px 296.55px;" id="el713fxow5n1j" class="animable"></line><line x1="352.72" y1="308.02" x2="419" y2="308.02" style="fill: none; stroke: rgb(46, 53, 58); stroke-linecap: round; stroke-linejoin: round; stroke-width: 0.5px; transform-origin: 385.86px 308.02px;" id="elttpscmqmn3" class="animable"></line><line x1="352.72" y1="319.49" x2="419" y2="319.49" style="fill: none; stroke: rgb(46, 53, 58); stroke-linecap: round; stroke-linejoin: round; stroke-width: 0.5px; transform-origin: 385.86px 319.49px;" id="el0fsd235udvfd" class="animable"></line><line x1="350.6" y1="285.32" x2="347.88" y2="285.32" style="fill: none; stroke: rgb(46, 53, 58); stroke-linecap: round; stroke-linejoin: round; stroke-width: 0.5px; transform-origin: 349.24px 285.32px;" id="elvc0kns64cxl" class="animable"></line><line x1="350.6" y1="291" x2="347.88" y2="291" style="fill: none; stroke: rgb(46, 53, 58); stroke-linecap: round; stroke-linejoin: round; stroke-width: 0.5px; transform-origin: 349.24px 291px;" id="elqh5jq8atp1" class="animable"></line><line x1="350.6" y1="296.69" x2="347.88" y2="296.69" style="fill: none; stroke: rgb(46, 53, 58); stroke-linecap: round; stroke-linejoin: round; stroke-width: 0.5px; transform-origin: 349.24px 296.69px;" id="elpeh2ohs58ht" class="animable"></line><line x1="350.6" y1="302.38" x2="347.88" y2="302.38" style="fill: none; stroke: rgb(46, 53, 58); stroke-linecap: round; stroke-linejoin: round; stroke-width: 0.5px; transform-origin: 349.24px 302.38px;" id="elsgv2mg4zprf" class="animable"></line><line x1="350.6" y1="308.06" x2="347.88" y2="308.06" style="fill: none; stroke: rgb(46, 53, 58); stroke-linecap: round; stroke-linejoin: round; stroke-width: 0.5px; transform-origin: 349.24px 308.06px;" id="el2p3l0or087r" class="animable"></line><line x1="350.6" y1="313.75" x2="347.88" y2="313.75" style="fill: none; stroke: rgb(46, 53, 58); stroke-linecap: round; stroke-linejoin: round; stroke-width: 0.5px; transform-origin: 349.24px 313.75px;" id="elypm7u62tzd" class="animable"></line><line x1="350.6" y1="319.44" x2="347.88" y2="319.44" style="fill: none; stroke: rgb(46, 53, 58); stroke-linecap: round; stroke-linejoin: round; stroke-width: 0.5px; transform-origin: 349.24px 319.44px;" id="elhjf766oc0ok" class="animable"></line><line x1="350.6" y1="325.12" x2="347.88" y2="325.12" style="fill: none; stroke: rgb(46, 53, 58); stroke-linecap: round; stroke-linejoin: round; stroke-width: 0.5px; transform-origin: 349.24px 325.12px;" id="elo8waundrdi" class="animable"></line><rect x="354.83" y="301.2" width="3.05" height="24.03" style="fill: rgb(46, 53, 58); stroke: rgb(46, 53, 58); stroke-linecap: round; stroke-linejoin: round; transform-origin: 356.355px 313.215px;" id="el5aldl68ixa" class="animable"></rect><rect x="360.24" y="289.7" width="3.05" height="35.53" style="fill: #AAFF00; stroke: rgb(46, 53, 58); stroke-linecap: round; stroke-linejoin: round; transform-origin: 361.765px 307.465px;" id="elg8v8b9ocx4q" class="animable"></rect><rect x="365.66" y="301.2" width="3.05" height="24.03" style="fill: rgb(255, 255, 255); stroke: rgb(46, 53, 58); stroke-linecap: round; stroke-linejoin: round; transform-origin: 367.185px 313.215px;" id="eld9vciurw3ci" class="animable"></rect><rect x="377.84" y="293.42" width="3.05" height="31.81" style="fill: rgb(46, 53, 58); stroke: rgb(46, 53, 58); stroke-linecap: round; stroke-linejoin: round; transform-origin: 379.365px 309.325px;" id="el9gotojymue" class="animable"></rect><rect x="383.25" y="298.16" width="3.05" height="27.07" style="fill: #AAFF00; stroke: rgb(46, 53, 58); stroke-linecap: round; stroke-linejoin: round; transform-origin: 384.775px 311.695px;" id="elakcon07qbrl" class="animable"></rect><rect x="388.67" y="311.69" width="3.05" height="13.54" style="fill: rgb(255, 255, 255); stroke: rgb(46, 53, 58); stroke-linecap: round; stroke-linejoin: round; transform-origin: 390.195px 318.46px;" id="elih6i7zyq71r" class="animable"></rect><rect x="400.85" y="301.2" width="3.05" height="24.03" style="fill: rgb(46, 53, 58); stroke: rgb(46, 53, 58); stroke-linecap: round; stroke-linejoin: round; transform-origin: 402.375px 313.215px;" id="elhqpccr4b2o7" class="animable"></rect><rect x="406.26" y="289.7" width="3.05" height="35.53" style="fill: #AAFF00; stroke: rgb(46, 53, 58); stroke-linecap: round; stroke-linejoin: round; transform-origin: 407.785px 307.465px;" id="ellzhf0d8k2d" class="animable"></rect><rect x="411.68" y="301.2" width="3.05" height="24.03" style="fill: rgb(255, 255, 255); stroke: rgb(46, 53, 58); stroke-linecap: round; stroke-linejoin: round; transform-origin: 413.205px 313.215px;" id="elrjf47nyw3q8" class="animable"></rect><g id="eltqkyt6v0u8g" class=""><polygon points="333.18 247.08 367 272.39 367 237.05 333.18 105.08 333.18 247.08" style="fill: #AAFF00; stroke: rgb(255, 255, 255); stroke-linecap: round; stroke-linejoin: round; opacity: 0.4; transform-origin: 350.09px 188.735px;" class="animable" id="elgkejqmodo8q"></polygon></g><g id="elaylya9pqcps" class=""><polygon points="367 272.39 257 272.39 78.51 247.08 333.18 247.08 367 272.39" style="fill: #AAFF00; stroke: rgb(255, 255, 255); stroke-linecap: round; stroke-linejoin: round; opacity: 0.4; transform-origin: 222.755px 259.735px;" class="animable" id="elmske521s498"></polygon></g><rect x="78.51" y="105.08" width="254.67" height="128" style="stroke: rgb(46, 53, 58); stroke-linecap: round; stroke-linejoin: round; transform-origin: 205.845px 169.08px;" id="elr3tw2lztsho" class="animable"></rect><line x1="88.33" y1="111.72" x2="137" y2="111.72" style="fill: none; stroke: rgb(255, 255, 255); stroke-linecap: round; stroke-linejoin: round; stroke-width: 2px; transform-origin: 112.665px 111.72px;" id="elr96d2nw5w0a" class="animable"></line><path d="M326.7,111.12a3.34,3.34,0,1,0-3.33,3.34A3.33,3.33,0,0,0,326.7,111.12Z" style="fill: rgb(255, 255, 255); transform-origin: 323.36px 111.12px;" id="el0z0msizxz7ag" class="animable"></path><path d="M312.43,111.12a3.33,3.33,0,1,0-3.33,3.34A3.33,3.33,0,0,0,312.43,111.12Z" style="fill: rgb(255, 255, 255); transform-origin: 309.1px 111.13px;" id="el1m3phnj5h9mh" class="animable"></path><rect x="78.51" y="119.08" width="254.67" height="128" style="fill: rgb(255, 255, 255); stroke: rgb(46, 53, 58); stroke-linecap: round; stroke-linejoin: round; transform-origin: 205.845px 183.08px;" id="el97ol38e3hi" class="animable"></rect><polyline points="321.18 132.42 96.51 132.42 96.51 235.08 320.51 235.08" style="fill: none; stroke: rgb(46, 53, 58); stroke-linecap: round; stroke-linejoin: round; stroke-width: 0.5px; transform-origin: 208.845px 183.75px;" id="el20lcrjn3s5s" class="animable"></polyline><line x1="97.18" y1="161.68" x2="321.84" y2="161.68" style="fill: none; stroke: rgb(46, 53, 58); stroke-linecap: round; stroke-linejoin: round; stroke-width: 0.5px; transform-origin: 209.51px 161.68px;" id="elg63zqhncu0l" class="animable"></line><line x1="97.18" y1="190.88" x2="321.84" y2="190.88" style="fill: none; stroke: rgb(46, 53, 58); stroke-linecap: round; stroke-linejoin: round; stroke-width: 0.5px; transform-origin: 209.51px 190.88px;" id="elsqsdimlfrxn" class="animable"></line><line x1="97.18" y1="220.08" x2="321.84" y2="220.08" style="fill: none; stroke: rgb(46, 53, 58); stroke-linecap: round; stroke-linejoin: round; stroke-width: 0.5px; transform-origin: 209.51px 220.08px;" id="el3posy1utm96" class="animable"></line><line x1="92.51" y1="133.08" x2="86.51" y2="133.08" style="fill: none; stroke: rgb(46, 53, 58); stroke-linecap: round; stroke-linejoin: round; stroke-width: 0.5px; transform-origin: 89.51px 133.08px;" id="elvz390tyhjd" class="animable"></line><line x1="92.51" y1="147.56" x2="86.51" y2="147.56" style="fill: none; stroke: rgb(46, 53, 58); stroke-linecap: round; stroke-linejoin: round; stroke-width: 0.5px; transform-origin: 89.51px 147.56px;" id="elh7vweokxpzb" class="animable"></line><line x1="92.51" y1="162.04" x2="86.51" y2="162.04" style="fill: none; stroke: rgb(46, 53, 58); stroke-linecap: round; stroke-linejoin: round; stroke-width: 0.5px; transform-origin: 89.51px 162.04px;" id="elju3rn51c73p" class="animable"></line><line x1="92.51" y1="176.51" x2="86.51" y2="176.51" style="fill: none; stroke: rgb(46, 53, 58); stroke-linecap: round; stroke-linejoin: round; stroke-width: 0.5px; transform-origin: 89.51px 176.51px;" id="el34g9y7t388o" class="animable"></line><line x1="92.51" y1="190.99" x2="86.51" y2="190.99" style="fill: none; stroke: rgb(46, 53, 58); stroke-linecap: round; stroke-linejoin: round; stroke-width: 0.5px; transform-origin: 89.51px 190.99px;" id="elw34x71a1e4t" class="animable"></line><line x1="92.51" y1="205.46" x2="86.51" y2="205.46" style="fill: none; stroke: rgb(46, 53, 58); stroke-linecap: round; stroke-linejoin: round; stroke-width: 0.5px; transform-origin: 89.51px 205.46px;" id="elhjwtztxakxs" class="animable"></line><line x1="92.51" y1="219.94" x2="86.51" y2="219.94" style="fill: none; stroke: rgb(46, 53, 58); stroke-linecap: round; stroke-linejoin: round; stroke-width: 0.5px; transform-origin: 89.51px 219.94px;" id="ellw4zui8rqz" class="animable"></line><line x1="92.51" y1="234.42" x2="86.51" y2="234.42" style="fill: none; stroke: rgb(46, 53, 58); stroke-linecap: round; stroke-linejoin: round; stroke-width: 0.5px; transform-origin: 89.51px 234.42px;" id="elzokubr2i43e" class="animable"></line><path d="M98.18,162.22s19.66.86,23.66-1.8,9.34-8,12.67-7.34a111.3,111.3,0,0,1,10.67,3.34s8-4.67,10-4.67,8.66,3.33,14,3.33h15.33l6,4.67,11.33-3.33,12.67,5.33,8-1.33,11.33,6h5.34l10.66,4.66h14l8,4.67,12.67.67,10,10,8-1.34,8.67,3.34,8-.67" style="fill: none; stroke: #AAFF00; stroke-linecap: round; stroke-linejoin: round; stroke-width: 3px; transform-origin: 208.68px 170.085px;" id="ellvriamnmg" class="animable"></path><polyline points="97.84 165.75 122.51 165.75 137.18 167.75 149.18 168.42 159.84 175.75 175.18 171.08 193.84 177.75 214.51 174.42 221.84 177.75 238.51 159.08 255.18 159.08 265.18 148.42 275.84 153.08 282.51 147.08 291.18 151.75 296.51 145.08 299.84 145.75 308.51 143.08 312.51 145.75 319.18 144.42" style="fill: none; stroke: rgb(46, 53, 58); stroke-linecap: round; stroke-linejoin: round; stroke-width: 3px; transform-origin: 208.51px 160.415px;" id="elbr1m7vhbbag" class="animable"></polyline><polyline points="98.51 231.08 124.51 231.08 144.51 219.75 159.18 226.42 169.84 226.42 175.18 228.42 187.18 222.42 203.18 212.42 208.51 219.75 218.51 218.42 223.84 219.75 237.18 220.42 251.84 208.42 259.18 217.08 268.51 216.42 273.84 219.75 281.84 217.75 292.51 221.75 307.18 219.75 315.18 221.08 319.84 219.75" style="fill: none; stroke: #AAFF00; stroke-linecap: round; stroke-linejoin: round; stroke-width: 3px; transform-origin: 209.175px 219.75px;" id="ely5a9iyxna7" class="animable"></polyline><g id="elvgnij3k5inq" class=""><polygon points="257.67 256.42 317 281.72 317 326.39 257.67 391.08 257.67 256.42" style="fill: #AAFF00; stroke: rgb(255, 255, 255); stroke-linecap: round; stroke-linejoin: round; opacity: 0.4; transform-origin: 287.335px 323.75px;" class="animable" id="eln175yczavnq"></polygon></g><rect x="126.51" y="256.42" width="131.16" height="128" style="stroke: rgb(46, 53, 58); stroke-linecap: round; stroke-linejoin: round; transform-origin: 192.09px 320.42px;" id="elsugsj4cj18" class="animable"></rect><rect x="126.51" y="270.42" width="131.16" height="120.67" style="fill: rgb(255, 255, 255); stroke: rgb(46, 53, 58); stroke-linecap: round; stroke-linejoin: round; transform-origin: 192.09px 330.755px;" id="elmdey0baw9jb" class="animable"></rect><path d="M191.15,330.26l-52-.05a50.37,50.37,0,0,1,15.9-37.37Z" style="stroke: rgb(255, 255, 255); stroke-miterlimit: 10; transform-origin: 165.148px 311.55px;" id="eli861aybqya" class="animable"></path><path d="M191.15,330.26l-13.5,50.19a51.35,51.35,0,0,1-38.47-50.24Z" style="stroke: rgb(255, 255, 255); stroke-miterlimit: 10; transform-origin: 165.164px 355.33px;" id="elya5h6i3cdyp" class="animable"></path><path d="M193.48,331.72l24.45-45.87a52,52,0,0,1-38,96.06Z" style="fill: #AAFF00; stroke: rgb(255, 255, 255); stroke-miterlimit: 10; transform-origin: 212.636px 334.76px;" id="el649x1wvoenl" class="animable"></path><path d="M191.15,330.26l-2.67-51.91a49.49,49.49,0,0,1,27.12,6Z" style="stroke: rgb(255, 255, 255); stroke-miterlimit: 10; transform-origin: 202.04px 304.25px;" id="elnn2i4bvdklc" class="animable"></path><path d="M191.15,330.26l-36.07-37.42a49.28,49.28,0,0,1,33.4-14.49Z" style="stroke: rgb(255, 255, 255); stroke-miterlimit: 10; transform-origin: 173.115px 304.305px;" id="elf7eaxlu2sw8" class="animable"></path><path d="M252.33,263.72a3.33,3.33,0,1,0-3.33,3.33A3.33,3.33,0,0,0,252.33,263.72Z" style="fill: rgb(255, 255, 255); transform-origin: 249px 263.72px;" id="elckng6cghfss" class="animable"></path><path d="M238.07,263.72a3.34,3.34,0,1,0-3.34,3.33A3.34,3.34,0,0,0,238.07,263.72Z" style="fill: rgb(255, 255, 255); transform-origin: 234.73px 263.71px;" id="elufou6pks7yg" class="animable"></path><g id="el3qvhve7162o" class=""><rect x="126.51" y="270.42" width="131.16" height="15.47" style="fill: #AAFF00; stroke: rgb(255, 255, 255); stroke-linecap: round; stroke-linejoin: round; opacity: 0.73; mix-blend-mode: multiply; transform-origin: 192.09px 278.155px;" class="animable" id="elgiebxtxly"></rect></g></g><defs>     <filter id="active" height="200%">         <feMorphology in="SourceAlpha" result="DILATED" operator="dilate" radius="2"></feMorphology>                <feFlood flood-color="#32DFEC" flood-opacity="1" result="PINK"></feFlood>        <feComposite in="PINK" in2="DILATED" operator="in" result="OUTLINE"></feComposite>        <feMerge>            <feMergeNode in="OUTLINE"></feMergeNode>            <feMergeNode in="SourceGraphic"></feMergeNode>        </feMerge>    </filter>    <filter id="hover" height="200%">        <feMorphology in="SourceAlpha" result="DILATED" operator="dilate" radius="2"></feMorphology>                <feFlood flood-color="#ff0000" flood-opacity="0.5" result="PINK"></feFlood>        <feComposite in="PINK" in2="DILATED" operator="in" result="OUTLINE"></feComposite>        <feMerge>            <feMergeNode in="OUTLINE"></feMergeNode>            <feMergeNode in="SourceGraphic"></feMergeNode>        </feMerge>            <feColorMatrix type="matrix" values="0   0   0   0   0                0   1   0   0   0                0   0   0   0   0                0   0   0   1   0 "></feColorMatrix>    </filter></defs></svg>